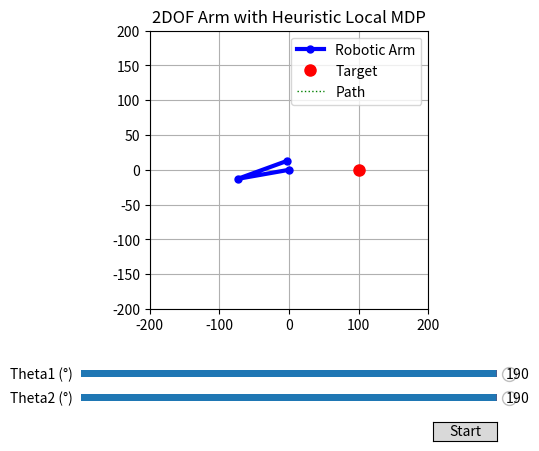

Write Python code to recreate this figure.
import numpy as np
import math
import sys
import matplotlib.pyplot as plt
from matplotlib.widgets import Slider, Button

# ===================================================================
# --- 1. System Parameters (Unchanged) ---
# ===================================================================

# --- Visualization & Arm Parameters ---
L1 = 75.0
L2 = 75.0

# --- Target in Task Space ---
target_x, target_y = 100, 0
goal = (target_x, target_y)

# --- Initial State in Joint Space ---
theta1 = np.radians(190)
theta2 = np.radians(190)

# --- Local MDP Solver Parameters ---
goal_threshold = 2.0
gamma = 0.9           # Discount factor
vi_threshold = 0.05   # Value iteration convergence threshold
local_delta = 0.5    # Half-width of the local grid (radians)
num_local_points = 5  # Number of grid points for each angle

# ===================================================================
# --- 2. Helper Functions (Unchanged) ---
# ===================================================================

def forward_kinematics(t1, t2):
    """
    Given joint angles, compute the end-effector (x, y).
    """
    x = L1 * np.cos(t1) + L2 * np.cos(t1 + t2)
    y = L1 * np.sin(t1) + L2 * np.sin(t1 + t2)
    return (x, y)

def distance_from_goal(t1, t2):
    x, y = forward_kinematics(t1, t2)
    return np.sqrt((x - goal[0])**2 + (y - goal[1])**2)

def compute_reward(t1, t2):
    """
    Reward is the negative distance to the goal. A high positive reward
    is given for reaching the goal. This function also serves as our heuristic.
    """
    # dist = distance_from_goal(t1, t2)
    # if dist < goal_threshold:
        # return 100
    # else:
        # return -dist
    x2, y2 = forward_kinematics(t1, t2)
    return(-abs(x2)*100 + abs(y2)*100)

# ===================================================================
# --- 3. The Local MDP Solver (<<< MODIFIED WITH HEURISTIC >>>) ---
# ===================================================================

def local_value_iteration(current_state):
    """
    Solves a local MDP using a heuristic terminal cost for out-of-bounds states
    to eliminate the "Edge Effect".
    """
    theta1_center, theta2_center = current_state
    
    # Define local grid and its boundaries
    theta1_grid = np.linspace(theta1_center - local_delta, theta1_center + local_delta, num_local_points)
    theta2_grid = np.linspace(theta2_center - local_delta, theta2_center + local_delta, num_local_points)
    grid_bounds = {
        't1_min': theta1_grid[0], 't1_max': theta1_grid[-1],
        't2_min': theta2_grid[0], 't2_max': theta2_grid[-1]
    }
    local_states = [(t1, t2) for t1 in theta1_grid for t2 in theta2_grid]
    
    # Adaptive action space
    dist_val = distance_from_goal(theta1_center, theta2_center) / 50.0
    control_step = np.clip(dist_val, 0.005, 0.05)
    control_vals = [-control_step, 0, control_step]
    
    V_local = {state: 0 for state in local_states}
    policy = {s: (0,0) for s in local_states} 

    # Value Iteration on the local grid
    for _ in range(30):
        delta_local = 0
        for state in local_states:
            t1, t2 = state
            best_value = -np.inf
            best_action = (0, 0)
            
            for dtheta1 in control_vals:
                for dtheta2 in control_vals:
                    # Calculate the true continuous next state
                    t1_next = t1 + dtheta1
                    t2_next = t2 + dtheta2
                    
                    # --- <<< CORE OF THE HEURISTIC METHOD >>> ---
                    # Check if the next state is inside our detailed local grid
                    is_in_bounds = (grid_bounds['t1_min'] <= t1_next <= grid_bounds['t1_max'] and
                                     grid_bounds['t2_min'] <= t2_next <= grid_bounds['t2_max'])
                    
                    future_value = 0
                    if is_in_bounds:
                        # If IN BOUNDS, use the high-fidelity value from our grid
                        closest_state = min(local_states, key=lambda s: np.linalg.norm(np.array(s) - np.array([t1_next, t2_next])))
                        future_value = V_local[closest_state]
                        # print(future_value)
                    else:
                        # If OUT OF BOUNDS, use the heuristic (-distance) to estimate the future value.
                        # This prevents the "Edge Effect" by giving the planner a glimpse of the outside world.
                        # We use compute_reward as our heuristic, as it's the negative distance.
                        future_value = compute_reward(t1_next, t2_next)
                        # print(future_value)
                    
                    # Bellman update using the intelligently calculated future_value
                    # The immediate reward is for arriving at the next state
                    val = compute_reward(t1_next, t2_next) + gamma * future_value
                    
                    if val > best_value:
                        best_value = val
                        best_action = (dtheta1, dtheta2)

            V_local[state] = best_value
            policy[state] = best_action
            delta_local = max(delta_local, abs(best_value - V_local[state]))

        if delta_local < vi_threshold:
            break

    # Return the best action for the grid point closest to our true continuous state
    closest_grid_state_to_current = min(local_states, key=lambda s: np.linalg.norm(np.array(s) - np.array(current_state)))
    print (policy[closest_grid_state_to_current])
    return policy[closest_grid_state_to_current]

# ===================================================================
# --- 4. VISUALIZATION SETUP (Unchanged) ---
# ===================================================================

fig, ax = plt.subplots()
plt.subplots_adjust(left=0.25, bottom=0.3)
arm_line, = plt.plot([], [], 'b-o', linewidth=3, markersize=5, label='Robotic Arm')
target_dot, = ax.plot(target_x, target_y, 'ro', markersize=8, label='Target')
end_effector_path, = plt.plot([], [], 'g:', linewidth=1, label='Path')
path_history = []

ax.set_xlim(-200, 200)
ax.set_ylim(-200, 200)
ax.set_aspect('equal')
ax.grid(True)
ax.set_title("2DOF Arm with Heuristic Local MDP")
ax.legend()

ax_theta1 = plt.axes([0.25, 0.15, 0.65, 0.03])
ax_theta2 = plt.axes([0.25, 0.1, 0.65, 0.03])
slider1 = Slider(ax_theta1, 'Theta1 (°)', -180, 180, valinit=np.degrees(theta1))
slider2 = Slider(ax_theta2, 'Theta2 (°)', -180, 180, valinit=np.degrees(theta2))

# ===================================================================
# --- 5. Main Control Loop (Unchanged) ---
# ===================================================================

def update_plot():
    """This function is now ONLY for drawing, not for calculation."""
    x0, y0 = 0, 0
    x1 = L1 * np.cos(theta1)
    y1 = L1 * np.sin(theta1)
    x2, y2 = forward_kinematics(theta1, theta2)
    
    arm_line.set_data([x0, x1, x2], [y0, y1, y2])
    
    path_history.append((x2, y2))
    if len(path_history) > 1:
        path_x, path_y = zip(*path_history)
        end_effector_path.set_data(path_x, path_y)
    
    slider1.set_val(np.degrees(theta1))
    slider2.set_val(np.degrees(theta2))
    fig.canvas.draw_idle()

def mdp_controller_step(event):
    """
    The main control loop. The only change is that it now calls the
    new and improved local_value_iteration function.
    """
    global theta1, theta2
    
    current_dist = distance_from_goal(theta1, theta2)
    print(f"Current Distance to Goal: {current_dist:.2f}")

    if current_dist < goal_threshold:
        print("Goal Reached!")
        timer.stop()
        return

    current_state = (theta1, theta2)
    dtheta1, dtheta2 = local_value_iteration(current_state)
    
    theta1 += dtheta1
    theta2 += dtheta2
    
    update_plot()

# --- Setup and start the animation timer ---
timer = fig.canvas.new_timer(interval=100)
timer.add_callback(mdp_controller_step, None)

ax_start = plt.axes([0.8, 0.025, 0.1, 0.04])
btn_start = Button(ax_start, 'Start')
btn_start.on_clicked(lambda event: timer.start())

# --- Initial draw ---
update_plot()
plt.show()
